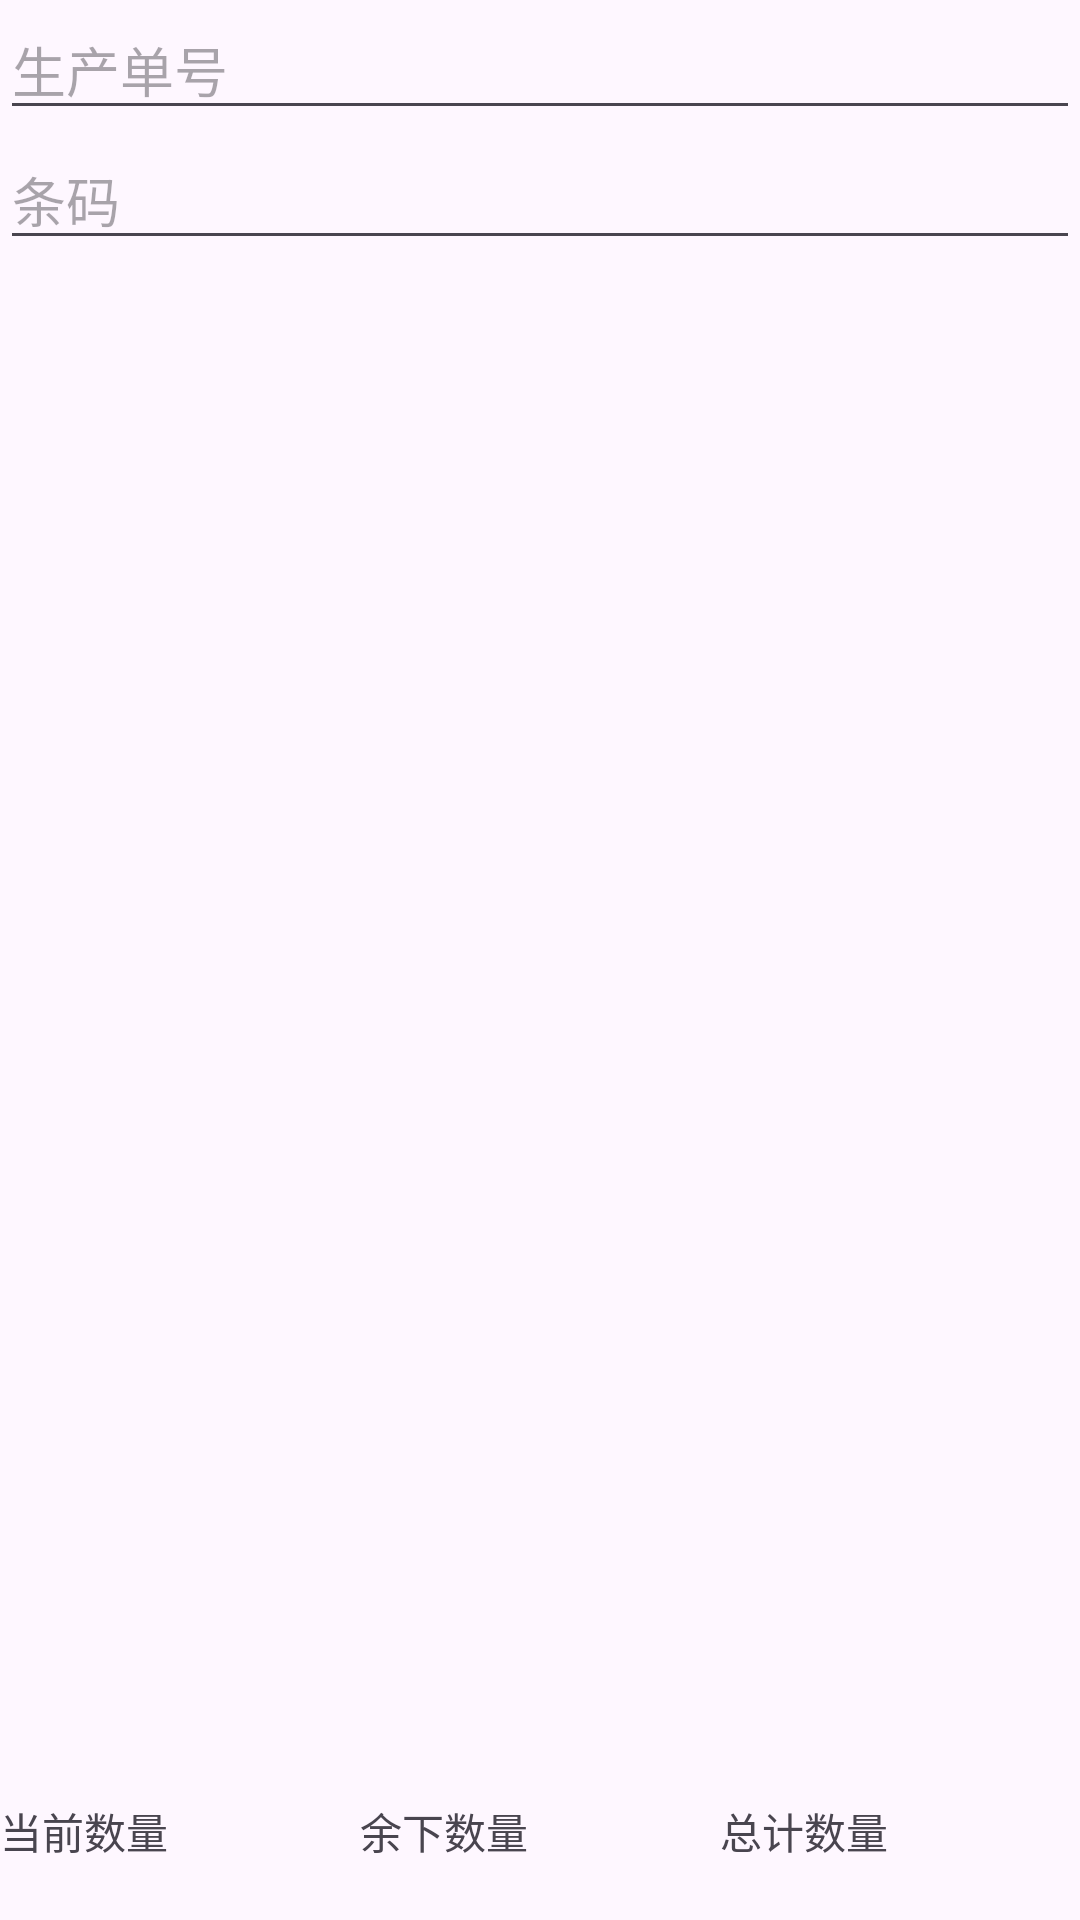

Write the Android layout XML for this screen, with the resource values it uses.
<!-- AndroidManifest.xml: application theme Theme.XPPDA -->
<!-- res/layout/activity_outbound.xml -->
<RelativeLayout xmlns:android="http://schemas.android.com/apk/res/android"
    xmlns:tools="http://schemas.android.com/tools"
    android:layout_width="match_parent"
    android:layout_height="match_parent"
    tools:context=".InboundActivity">

    <EditText
        android:id="@+id/salesorderedittext"
        android:layout_width="match_parent"
        android:layout_height="wrap_content"
        android:hint="生产单号" />

    <EditText
        android:id="@+id/outbarcodeedittext"
        android:layout_width="match_parent"
        android:layout_height="wrap_content"
        android:layout_below="@id/salesorderedittext"
        android:hint="条码" />

    

    <ListView
        android:id="@+id/outlistview"
        android:layout_width="match_parent"
        android:layout_height="100dp"
        android:layout_below="@id/outbarcodeedittext" />

    <LinearLayout
        android:layout_width="match_parent"
        android:layout_height="wrap_content"
        android:layout_alignParentBottom="true"
        android:orientation="horizontal">

        <TextView
            android:id="@+id/outcurrentquantitytextview"
            android:layout_width="wrap_content"
            android:layout_height="40dp"
            android:layout_gravity="center"
            android:layout_weight="1"
            android:text="当前数量" />

        <TextView
            android:id="@+id/outremainingquantitytextview"
            android:layout_width="wrap_content"
            android:layout_height="40dp"
            android:layout_gravity="center"
            android:layout_weight="1"
            android:text="余下数量" />

        <TextView
            android:id="@+id/outtotalquantitytextview"
            android:layout_width="wrap_content"
            android:layout_height="40dp"
            android:layout_gravity="center"
            android:layout_weight="1"
            android:text="总计数量" />
    </LinearLayout>

</RelativeLayout>
<!-- resources referenced by this layout -->
<resources>
  <style name="Theme.XPPDA" parent="Base.Theme.XPPDA" />
  <style name="Base.Theme.XPPDA" parent="Theme.Material3.DayNight.NoActionBar">
          
          
      </style>
</resources>
